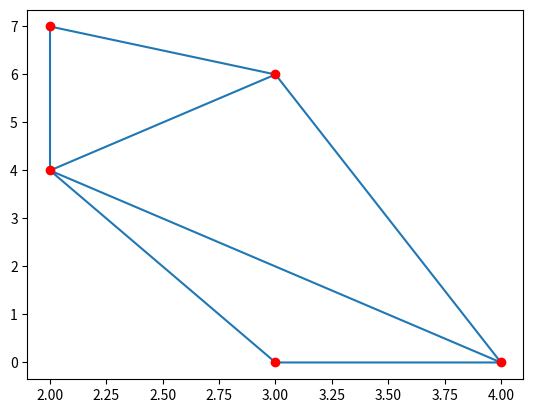

Generate this figure with matplotlib:
import numpy as np
from scipy.spatial import *
import matplotlib.pyplot as plt

points = np.array([
    [2,4],
    [2,7],
    [3,0],
    [3,6],
    [4,0]
])

simplices = Delaunay(points).simplices

plt.triplot(points[:,0], points[:,1], simplices)
#draw the line from point to point
plt.scatter(points[:,0],points[:,1], color='r')
#highlight the vertex = color

# the simplices property creates a generalization of the triangle notation.
plt.show()